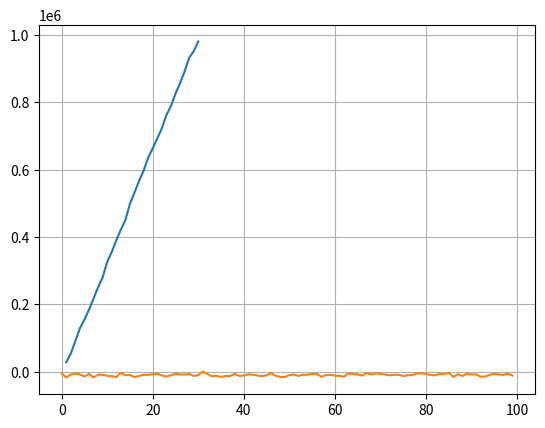

Write the Python code that produced this figure.
from abc import ABC, abstractclassmethod
import itertools
import random
from time import sleep
import os
import matplotlib.pyplot as plt


class Player:
    def __init__(self, balance = 0):
        self.balance = balance


class CassaNIquel:
    
    def __init__(self, level = 1, balance = 0):
        self.SIMBOLOS = {
            "money_mouth_face": "1F911",
            "cold_face": "1F976",
            "alien": "1F47D",
            "heart_on_fire":  "2764",
            "collision": "1F4A5"
        }
        self.level = level
        self.permutations = self._gen_permutations()
        self.balance = balance
        self.initial_balance = self.balance

    def _gen_permutations(self):
        permutations = list(itertools.product(self.SIMBOLOS.keys(), repeat=3))
        for j in range(self.level):
            for i in self.SIMBOLOS.keys():
                permutations.append((i, i, i))
        return permutations

    def _get_final_result(self):
        if not hasattr(self, "permutations"):
            self.permutations = self._gen_permutations()

        result = list(random.choice(self.permutations))

        if len(set(result)) == 3 and random.randint(0, 5) >= 2:
            result[1] = result[0]

        return result  

    def _display(self, amount_bet, result, time=0.3):
        seconds = 2
        for i in range(0, int(seconds/time)):
            print(self._emojize(random.choice(self.permutations)))
            sleep(time)
            os.system('cls')
            print(self._emojize(result))
            
        if self._check_result_user(result):
                print(f"Você venceu e recebeu: {amount_bet*3}")
        else:
                print("Foi quase, tente novamente.")
    
    def _emojize(self, emojis):
        return ''.join(tuple(chr(int(self.SIMBOLOS[code], 16))for code in emojis))

    def _check_result_user(self, result):
        x = [result[0] == x for x in result]
        return True if all(x) else False

    def _update_balace(self, amount_bet, result, player: Player):
        if self._check_result_user(result):
            self.balance -=(amount_bet * 3)
            player.balance += (amount_bet * 3)
        
        else:
            self.balance += amount_bet
            player.balance -= amount_bet
    
    def play(self, amount_bet, player: Player):
        result = self._get_final_result()              
        #self._display(amount_bet, result)
        self._update_balace(amount_bet, result, player)
           
    @property
    def gain(self):
        return self.initial_balance + self.balance

maquina1 = CassaNIquel(level=3)


JOGADORES_POR_DIA = 100
APOSTAS_POR_DIA = 5
DIAS = 30
VALOR_MAXIMO = 500

saldo = []

players = [Player()for i in range(JOGADORES_POR_DIA)]

for i in range(0, DIAS):
    for j in players:
        for k in range(0, random.randint(1, APOSTAS_POR_DIA)):
            maquina1.play(random.randint(5, VALOR_MAXIMO), j)
    saldo.append(maquina1.gain)


plt.figure()
x = [i for i in range(1, DIAS+1)]
plt.plot(x, saldo)     
plt.show() 

plt.plot([i for i in range(JOGADORES_POR_DIA)], [i. balance for i in players])
plt.grid(True)
plt.show()
